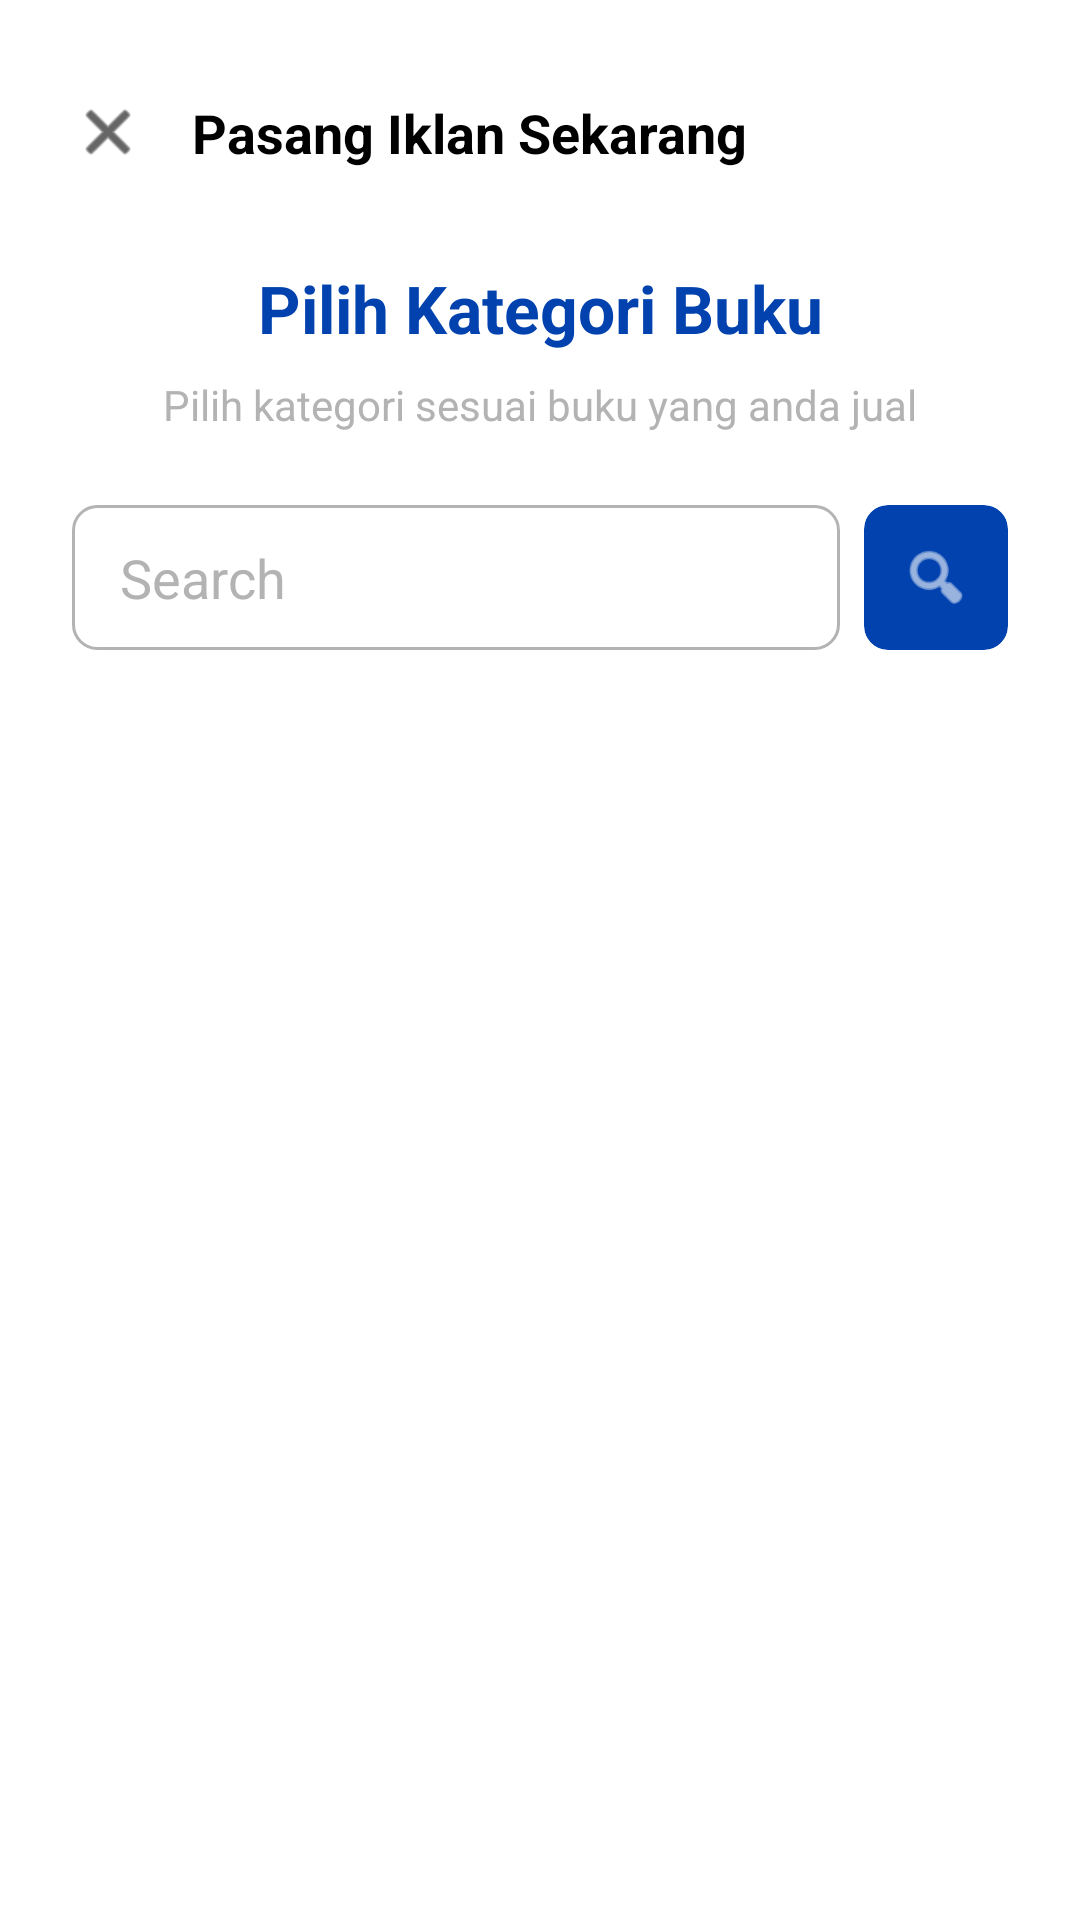

Reconstruct the res/layout file that produces this screen, plus the resources it refers to.
<!-- AndroidManifest.xml: activity theme Theme.Bookin.NoActionBar -->
<!-- res/layout/activity_post_ad.xml -->
<?xml version="1.0" encoding="utf-8"?>
<androidx.constraintlayout.widget.ConstraintLayout xmlns:android="http://schemas.android.com/apk/res/android"
    xmlns:app="http://schemas.android.com/apk/res-auto"
    xmlns:tools="http://schemas.android.com/tools"
    android:layout_width="match_parent"
    android:layout_height="match_parent"
    android:background="@color/white"
    tools:context=".PostAdActivity">

    
    <ImageView
        android:id="@+id/close_button"
        android:layout_width="24dp"
        android:layout_height="24dp"
        android:layout_marginStart="24dp"
        android:layout_marginTop="32dp" 
        android:src="@android:drawable/ic_menu_close_clear_cancel"
        app:tint="@color/black"
        app:layout_constraintStart_toStartOf="parent"
        app:layout_constraintTop_toTopOf="parent" />

    <TextView
        android:id="@+id/header_title"
        android:layout_width="wrap_content"
        android:layout_height="wrap_content"
        android:layout_marginStart="16dp"
        android:text="Pasang Iklan Sekarang"
        android:textColor="@color/black"
        android:textSize="18sp"
        android:textStyle="bold"
        app:layout_constraintBottom_toBottomOf="@id/close_button"
        app:layout_constraintStart_toEndOf="@id/close_button"
        app:layout_constraintTop_toTopOf="@id/close_button" />

    
    <TextView
        android:id="@+id/subtitle_1"
        android:layout_width="wrap_content"
        android:layout_height="wrap_content"
        android:layout_marginTop="32dp"
        android:text="Pilih Kategori Buku"
        android:textColor="@color/colorPrimary"
        android:textSize="22sp"
        android:textStyle="bold"
        app:layout_constraintEnd_toEndOf="parent"
        app:layout_constraintStart_toStartOf="parent"
        app:layout_constraintTop_toBottomOf="@id/close_button" />

    <TextView
        android:id="@+id/subtitle_2"
        android:layout_width="wrap_content"
        android:layout_height="wrap_content"
        android:layout_marginTop="8dp"
        android:text="Pilih kategori sesuai buku yang anda jual"
        android:textColor="@color/gray_medium"
        android:textSize="14sp"
        app:layout_constraintEnd_toEndOf="parent"
        app:layout_constraintStart_toStartOf="parent"
        app:layout_constraintTop_toBottomOf="@id/subtitle_1" />

    
    <EditText
        android:id="@+id/search_edit_text"
        android:layout_width="0dp"
        android:layout_height="wrap_content"
        android:layout_marginStart="24dp"
        android:layout_marginTop="24dp"
        android:layout_marginEnd="8dp"
        android:background="@drawable/search_background"
        android:hint="Search"
        android:paddingHorizontal="16dp"
        android:paddingVertical="12dp"
        android:textColorHint="@color/gray_medium"
        app:layout_constraintEnd_toStartOf="@+id/search_button_card"
        app:layout_constraintStart_toStartOf="parent"
        app:layout_constraintTop_toBottomOf="@id/subtitle_2" />

    <androidx.cardview.widget.CardView
        android:id="@+id/search_button_card"
        android:layout_width="48dp"
        android:layout_height="0dp"
        android:layout_marginEnd="24dp"
        app:cardBackgroundColor="@color/colorPrimary"
        app:cardCornerRadius="8dp"
        app:cardElevation="0dp"
        app:layout_constraintBottom_toBottomOf="@+id/search_edit_text"
        app:layout_constraintEnd_toEndOf="parent"
        app:layout_constraintTop_toTopOf="@+id/search_edit_text">

        <ImageView
            android:layout_width="24dp"
            android:layout_height="24dp"
            android:layout_gravity="center"
            android:src="@android:drawable/ic_menu_search"
            app:tint="@color/white" />

    </androidx.cardview.widget.CardView>

    
    <androidx.recyclerview.widget.RecyclerView
        android:id="@+id/category_recycler_view"
        android:layout_width="match_parent"
        android:layout_height="0dp"
        android:layout_marginTop="24dp"
        android:paddingHorizontal="16dp"
        app:layout_constraintBottom_toBottomOf="parent"
        app:layout_constraintEnd_toEndOf="parent"
        app:layout_constraintStart_toStartOf="parent"
        app:layout_constraintTop_toBottomOf="@id/search_edit_text" />

</androidx.constraintlayout.widget.ConstraintLayout>
<!-- resources referenced by this layout -->
<resources>
  <color name="black">#000000</color>
  <color name="colorPrimary">#0142AF</color>
  <color name="gray_medium">#B3B3B3</color>
  <color name="white">#FFFFFFFF</color>
  <!-- drawable search_background (drawable) -->
  <?xml version="1.0" encoding="utf-8"?>
  <shape xmlns:android="http://schemas.android.com/apk/res/android">
      <solid android:color="@color/white" />
      <stroke android:width="1dp" android:color="@color/gray_medium" />
      <corners android:radius="8dp" />
  </shape>
  <style name="Theme.Bookin.NoActionBar" parent="Theme.Bookin">
          <item name="windowActionBar">false</item>
          <item name="windowNoTitle">true</item>
      </style>
  <style name="Theme.Bookin" parent="Base.Theme.Bookin" />
  <style name="Base.Theme.Bookin" parent="Theme.Material3.DayNight.NoActionBar">
          
          <item name="colorPrimary">@color/colorPrimary</item>
      </style>
</resources>
